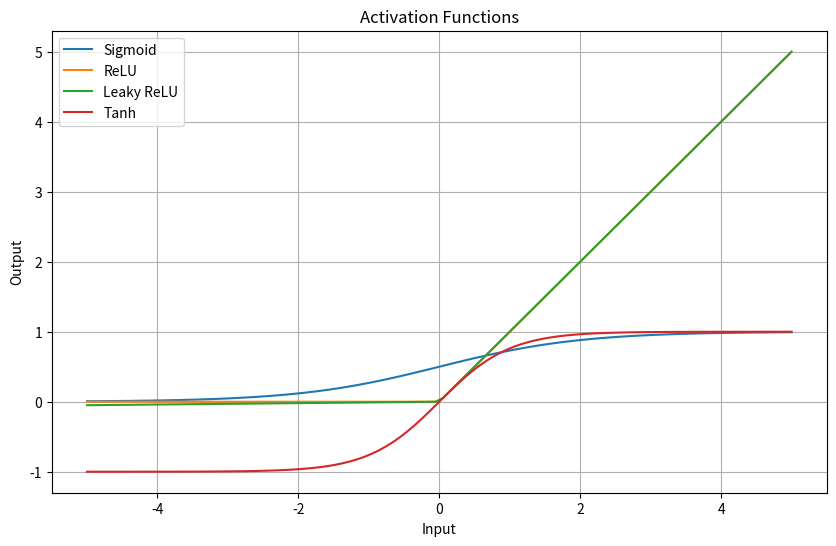

Write the Python code that produced this figure.
import numpy as np
import matplotlib.pyplot as plt

def sigmoid(x):
    return 1 / (1 + np.exp(-x))

def relu(x):
    return np.maximum(0, x)

def leaky_relu(x, alpha=0.01):
    return np.where(x > 0, x, alpha*x)

def tanh(x):
    return np.tanh(x)

x = np.linspace(-5, 5, 100)
y_sigmoid = sigmoid(x)
y_relu = relu(x)
y_leaky_relu = leaky_relu(x)
y_tanh = tanh(x)

plt.figure(figsize=(10, 6))
plt.plot(x, y_sigmoid, label='Sigmoid')
plt.plot(x, y_relu, label='ReLU')
plt.plot(x, y_leaky_relu, label='Leaky ReLU')
plt.plot(x, y_tanh, label='Tanh')
plt.xlabel('Input')
plt.ylabel('Output')
plt.title('Activation Functions')
plt.legend()
plt.grid(True)
plt.show()
